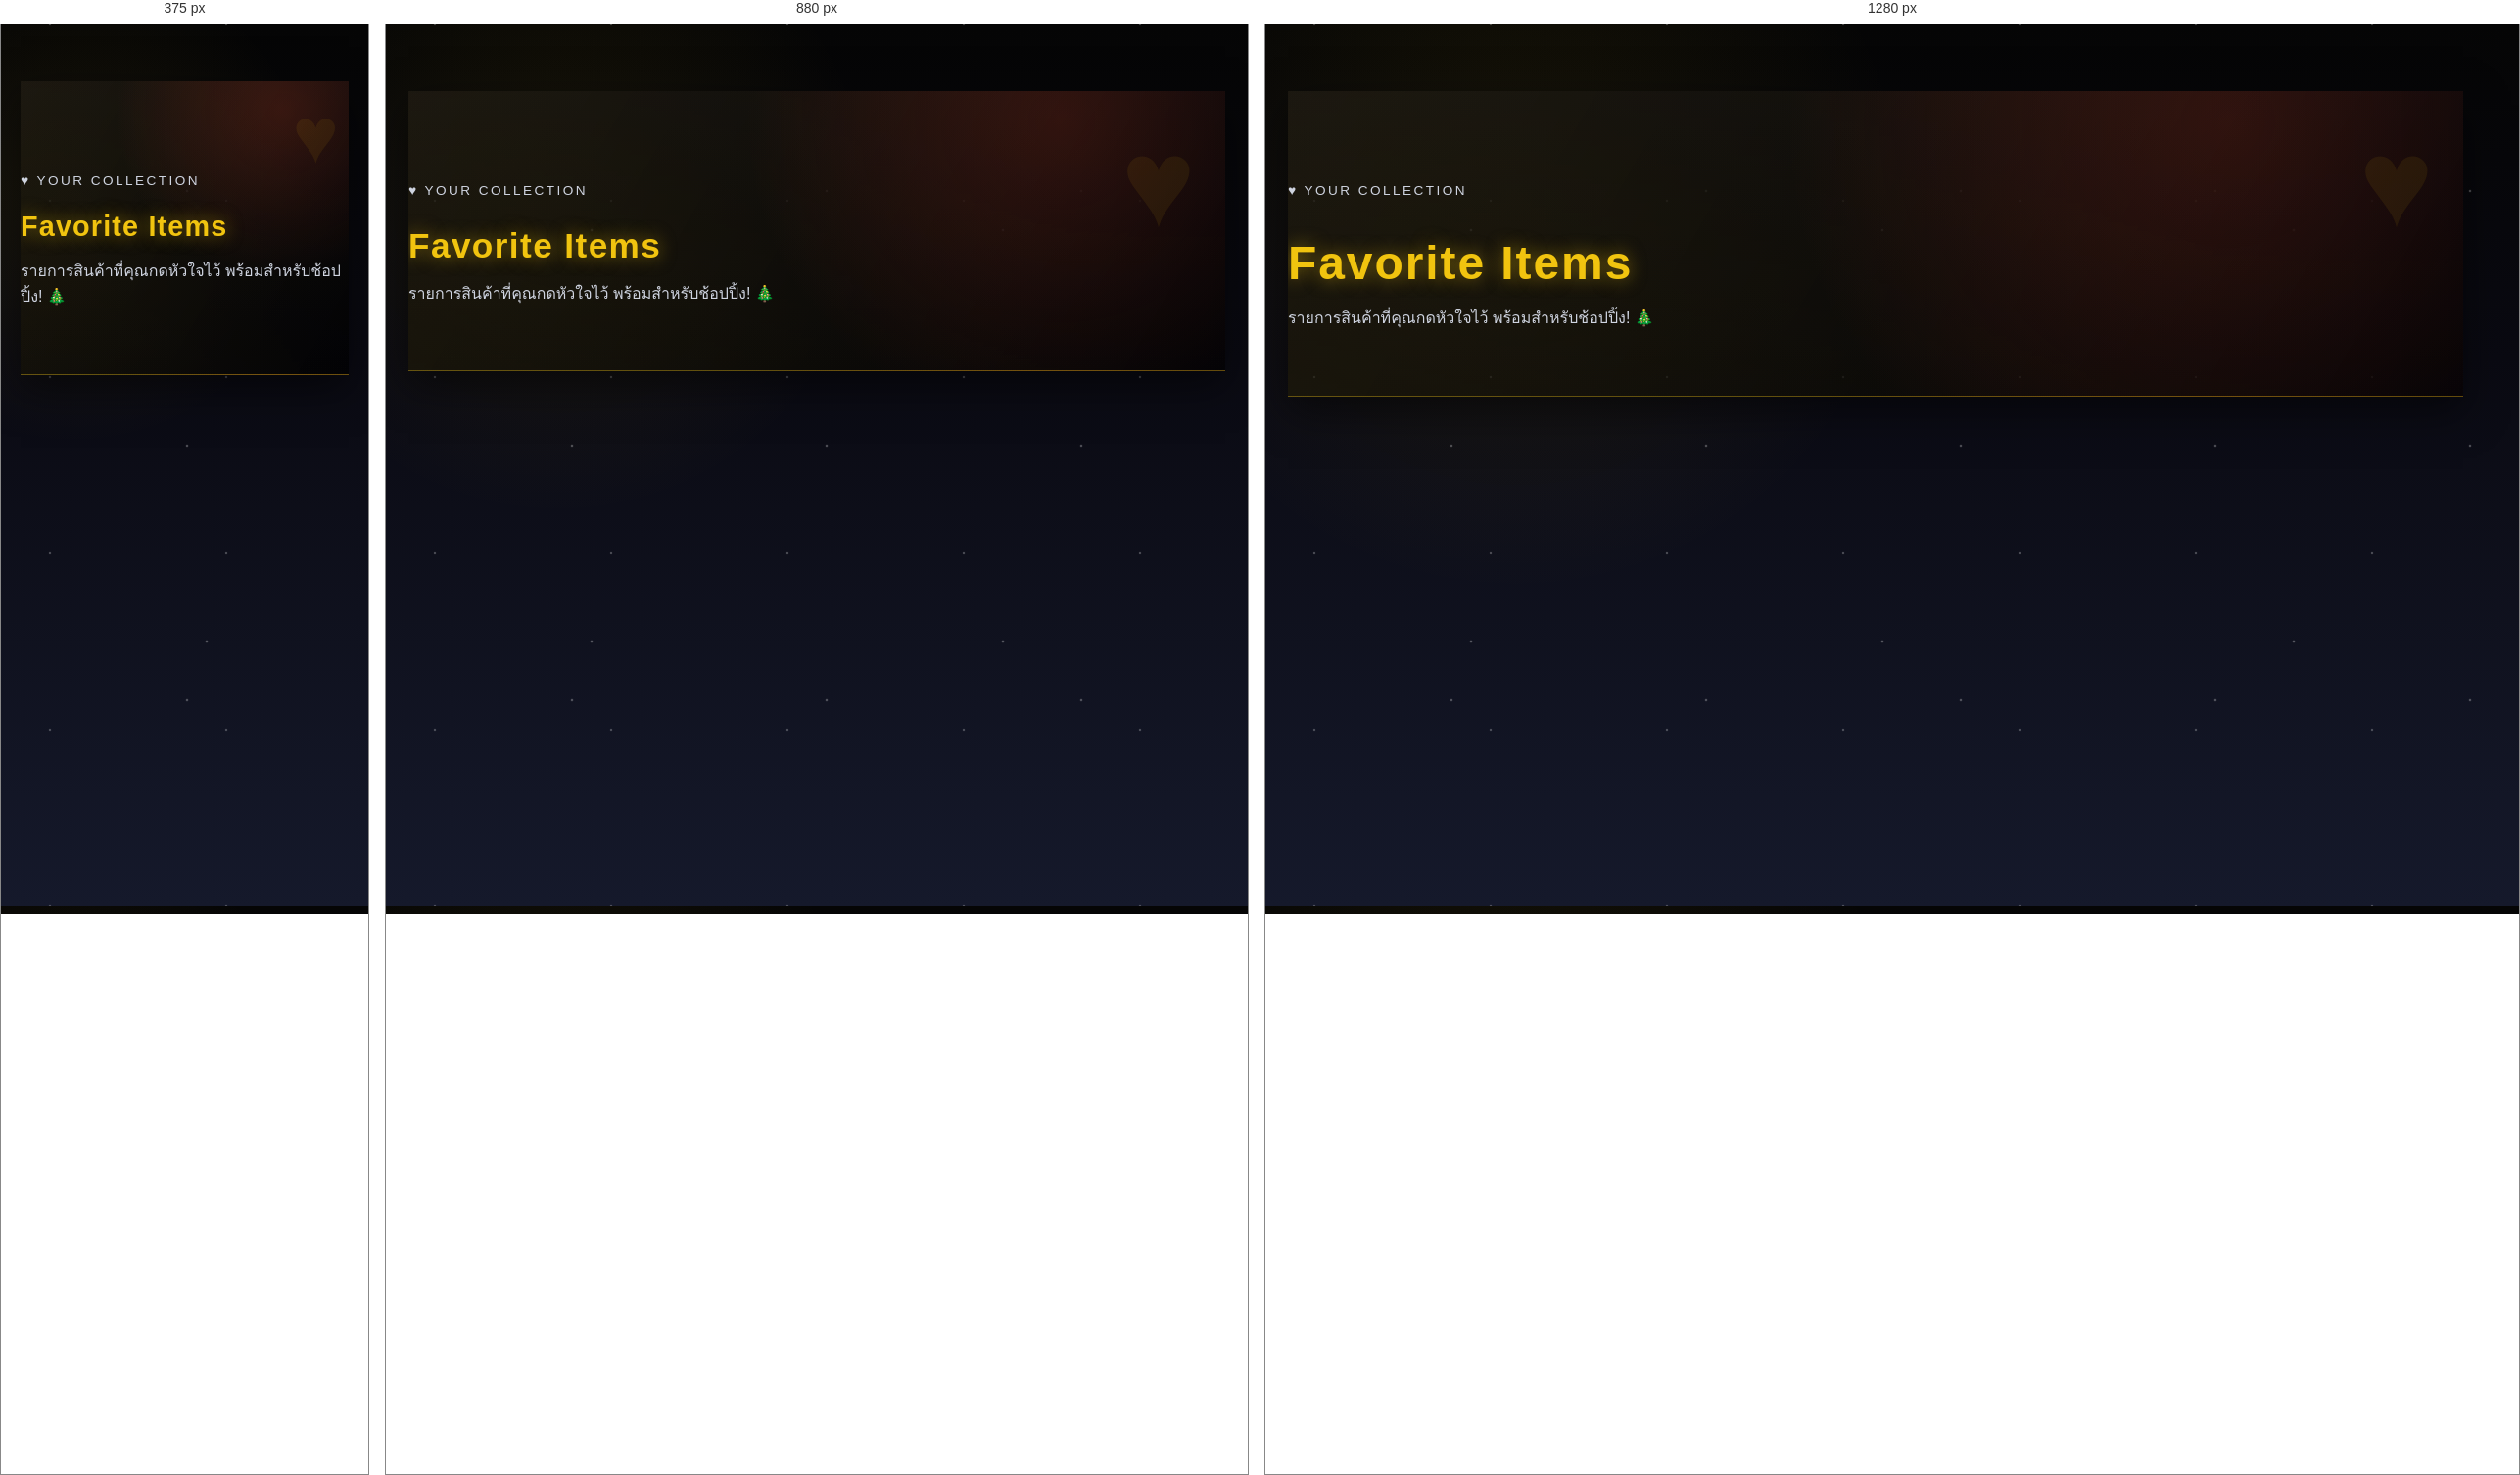
Rendered at 375 px, 880 px and 1280 px, left to right.

<!-- file: myfavoriteitem.html -->
<!DOCTYPE html>
<html lang="en">

<head>
  <meta charset="UTF-8">
  <meta name="viewport" content="width=device-width, initial-scale=1.0">
  <title>Favorite Items - Our Festival</title>
  <link href="https://cdn.jsdelivr.net/npm/bootstrap@5.3.0-alpha3/dist/css/bootstrap.min.css" rel="stylesheet" />
  <link rel="stylesheet" href="css/style.css" />
  <link rel="stylesheet" href="css/directory.css" />
  <link rel="stylesheet" href="css/booth.css" />
  <link rel="stylesheet" href="css/favorites.css" />
</head>

<body class="directory-page">
  <div id="header-placeholder"></div>

  <main class="container directory-shell">
    <section class="directory-hero rounded-4 p-4 p-lg-5 mb-4">
      <div class="row align-items-center g-3">
        <div class="col-lg-8">
          <p class="hero-eyebrow mb-2">♥ Your Collection</p>
          <h1 class="hero-title mb-2">Favorite Items</h1>
          <p class="hero-subtitle mb-0">รายการสินค้าที่คุณกดหัวใจไว้ พร้อมสำหรับช้อปปิ้ง! 🎄</p>
        </div>
      </div>
    </section>

    <section class="booth-section pt-3 pb-4">
      <div class="container">
        <div id="favorites-list" class="row row-cols-1 row-cols-md-2 row-cols-lg-3 g-4"></div>
      </div>
    </section>
  </main>

  <div id="footer-placeholder"></div>
  <script src="js/layout-loader.js"></script>
  <script src="js/favorites.js"></script>
  <script>
    document.addEventListener('DOMContentLoaded', () => {
      const list = document.getElementById('favorites-list');
      if (window.favoriteStore) {
        window.favoriteStore.renderFavorites(list);
      }
    });
  </script>
</body>

</html>

/* @media block from style.css */
@media (max-width: 768px) {
  .festival-header .container {
    gap: 0.45rem;
  }

  .header-directory-btn {
    font-size: 0.85rem;
    padding: 0.4rem 0.9rem;
  }

  .header-logo h1 {
    font-size: 0.95rem;
  }

  .header-logo .eyebrow {
    font-size: 0.55rem;
  }

  .header-inline {
    gap: 0.35rem;
  }

  .header-brand h1 {
    font-size: 1.1rem;
  }

  .header-nav .nav-link {
    font-size: 0.7rem;
  }

  .cart-icon-link,
  .profile-avatar-link {
    width: 30px;
    height: 30px;
  }

  .profile-avatar {
    width: 20px;
    height: 20px;
  }
}

/* @media block from style.css */
@media (max-width: 991.98px) {
  .festival-footer .footer-heading {
    font-size: 0.72rem;
    letter-spacing: 0.14em;
  }

  .festival-footer .footer-link-list {
    font-size: 0.8rem;
  }

  .festival-footer .footer-brand {
    margin-bottom: 1.25rem;
  }
}

/* @media block from style.css */
@media (max-width: 767.98px) {
  .festival-footer .footer-brand {
    max-width: none;
  }

  .festival-footer .social-links {
    justify-content: center;
  }

  .festival-footer .footer-bottom {
    flex-direction: column;
    align-items: center;
  }

  .festival-footer .social-icon {
    width: 30px;
    height: 30px;
    border-radius: 50%;
    border: 1px solid rgba(255, 255, 255, 0.35);
    display: inline-flex;
    align-items: center;
    justify-content: center;
    color: #fff;
    font-size: 0.85rem;
    transition: transform 0.2s ease, background 0.2s ease, border-color 0.2s ease;
  }
}

/* @media block from style.css */
@media (max-width: 767.98px) {
  .festival-footer .footer-bottom {
    padding-bottom: .75rem;
    gap: .5rem;
  }
}

/* @media block from style.css */
@media (max-width: 767.98px) {
  .festival-footer .social-links {
    justify-content: flex-start;
  }
}

/* @media block from directory.css */
@media (max-width: 768px) {
  .directory-shell {
    padding: 50px 12px 70px;
  }

  .hero-actions {
    flex-direction: column;
    align-items: stretch;
  }

  .hero-actions .btn{
    width: 100%;
  }
}

/* @media block from favorites.css */
@media (max-width: 768px) {
    .directory-page .directory-hero::before {
        font-size: 5rem;
        top: 10px;
        right: 10px;
    }

    .favorites-empty {
        padding: 50px 15px;
    }

    .favorites-empty-icon {
        font-size: 3rem;
    }

    .favorites-empty-title {
        font-size: 1.4rem;
    }

    .favorites-empty-text {
        font-size: 1rem;
    }
}